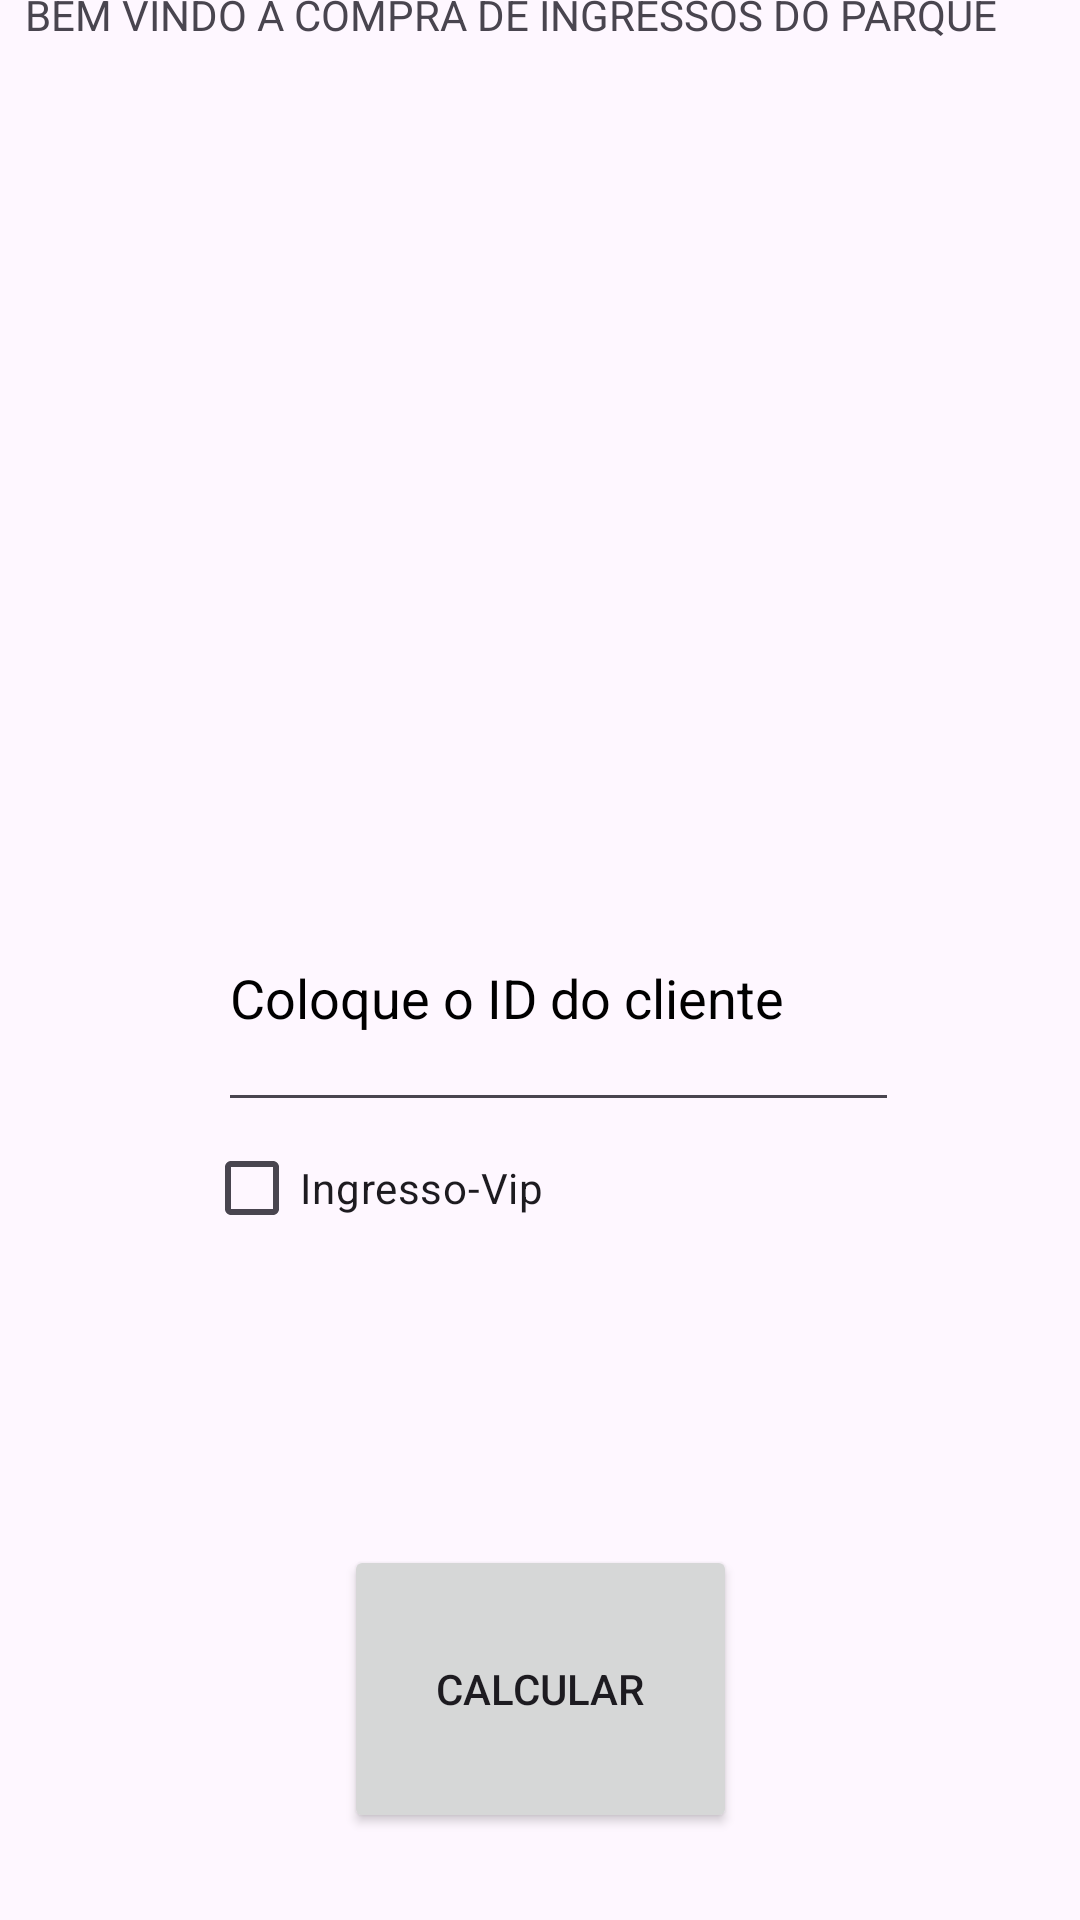

Layout XML and referenced resources for this Android screen:
<!-- AndroidManifest.xml: application theme Theme.Aula_Mobile_08_exe1 -->
<!-- res/layout/activity_main.xml -->
<?xml version="1.0" encoding="utf-8"?>
<androidx.constraintlayout.widget.ConstraintLayout xmlns:android="http://schemas.android.com/apk/res/android"
    xmlns:app="http://schemas.android.com/apk/res-auto"
    xmlns:tools="http://schemas.android.com/tools"
    android:id="@+id/main"
    android:layout_width="match_parent"
    android:layout_height="match_parent"
    tools:context=".MainActivity">

    <EditText
        android:id="@+id/etID"
        android:layout_width="227dp"
        android:layout_height="86dp"
        android:layout_marginTop="288dp"
        android:ems="10"
        android:hint="@string/etID"
        android:inputType="text"
        android:textColorHint="@color/black"
        android:importantForAutofill="no"
        app:layout_constraintEnd_toEndOf="parent"
        app:layout_constraintHorizontal_bias="0.547"
        app:layout_constraintStart_toStartOf="parent"
        app:layout_constraintTop_toTopOf="parent" />

    <Button
        android:id="@+id/btnCalc"
        android:layout_width="131dp"
        android:layout_height="96dp"
        android:layout_marginBottom="110dp"
        android:text="@string/btnCalc"
        app:layout_constraintBottom_toBottomOf="parent"
        app:layout_constraintEnd_toEndOf="parent"
        app:layout_constraintStart_toStartOf="parent"
        app:layout_constraintTop_toBottomOf="@+id/cbVip" />

    <CheckBox
        android:id="@+id/cbVip"
        android:layout_width="232dp"
        android:layout_height="94dp"
        android:layout_marginBottom="72dp"
        android:text="@string/cbVip"
        app:layout_constraintBottom_toTopOf="@+id/btnCalc"
        app:layout_constraintEnd_toEndOf="parent"
        app:layout_constraintHorizontal_bias="0.532"
        app:layout_constraintStart_toStartOf="parent"
        app:layout_constraintTop_toBottomOf="@+id/textView"
        tools:text="@string/cbVip" />

    <TextView
        android:id="@+id/textView"
        android:layout_width="343dp"
        android:layout_height="77dp"
        android:layout_marginTop="76dp"
        android:layout_marginBottom="277dp"
        android:text="@string/tvBemVindo"
        app:layout_constraintBottom_toTopOf="@+id/cbVip"
        app:layout_constraintEnd_toEndOf="parent"
        app:layout_constraintHorizontal_bias="0.493"
        app:layout_constraintStart_toStartOf="parent"
        app:layout_constraintTop_toTopOf="parent" />
</androidx.constraintlayout.widget.ConstraintLayout>
<!-- resources referenced by this layout -->
<resources>
  <string name="btnCalc">calcular</string>
  <string name="cbVip">Ingresso-Vip</string>
  <string name="etID">Coloque o ID do cliente</string>
  <string name="tvBemVindo">BEM VINDO A COMPRA DE INGRESSOS DO PARQUE</string>
  <style name="Theme.Aula_Mobile_08_exe1" parent="Base.Theme.Aula_Mobile_08_exe1" />
  <style name="Base.Theme.Aula_Mobile_08_exe1" parent="Theme.Material3.DayNight.NoActionBar">
          
          
      </style>
  <!-- not gathered from this repository: default colours our renderer supplied (Android Studio template values) -->
  <color name="black">#FF000000</color>
</resources>
